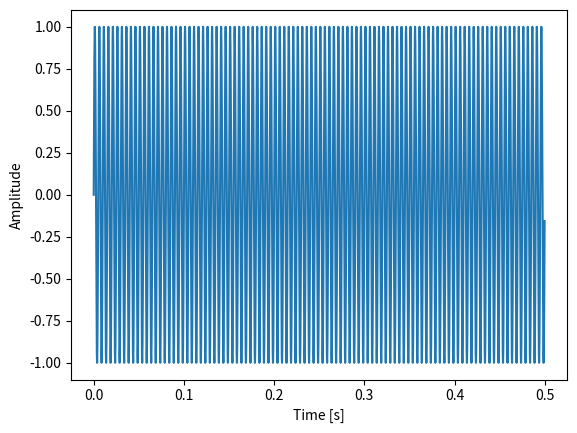

Python code for this plot:
import numpy as np
from matplotlib import pyplot as plt
f = 200  
duration = 0.5   
srate = 8000 
t1 = np.arange(0, duration, 1/srate)
y1 = np.sin(2 * np.pi * f * t1)
plt.plot(t1, y1)
plt.xlabel('Time [s]')
plt.ylabel('Amplitude')
plt.show()
